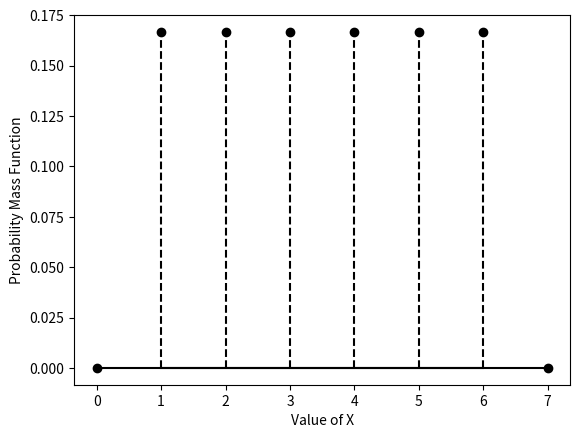

Write the Python code that produced this figure. (Note: this script raises an exception after producing the figure.)
import numpy as np
import matplotlib.pyplot as plt
from matplotlib.pyplot import stem

X = np.array([1, 2, 3, 4, 5, 6])
Y = np.array([1/6, 1/6, 1/6, 1/6, 1/6, 1/6])

X_pmf = np.array([0, 7])
Y_pmf = np.array([0, 0])
X_cdf = np.array([-1, 0, 7])
Y_cdf = np.array([0, 0, 1])

T = np.array([-1, 0, 1, 2, 3, 4, 5, 6, 7])

plt.xlabel('Value of X')
plt.ylabel('Probability Mass Function')
plt.xticks(T)
stem(X, Y, linefmt='k--', markerfmt='ko', basefmt='k-')
stem(X_pmf, Y_pmf, linefmt='k--', markerfmt='ko', basefmt='k-')
plt.savefig("../figs/figure.png")
plt.show()